Run: headless pygame with SDL's dummy video driver; simulated clock (each Clock.tick advances the game by its frame time, no real sleeping); random seed 0; keys injected as events and as key.get_pressed() state; no mouse input.
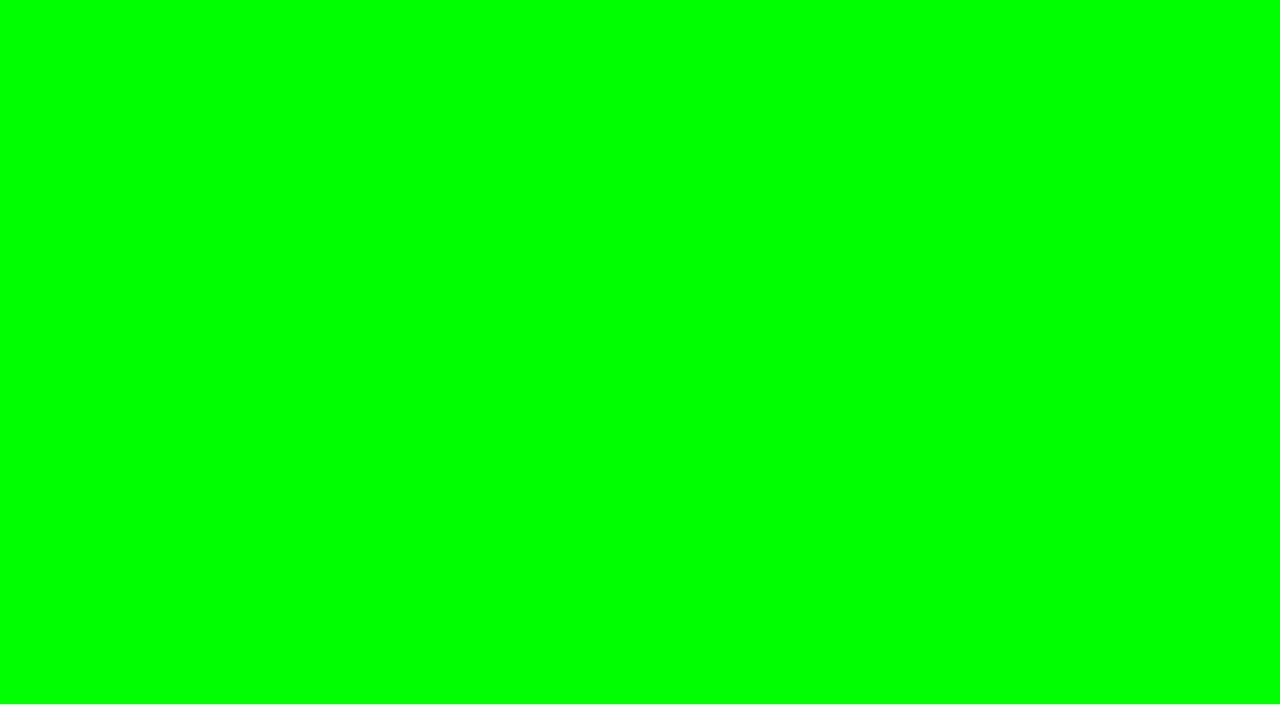
Frame 1 of 4 · flips 1–60 · no input
Frame 2 of 4 · flips 61–180 · tapped SPACE, RETURN · held RIGHT (→), D · screen unchanged from frame 1, image omitted
Frame 3 of 4 · flips 181–300 · held DOWN (↓), S · screen unchanged from frame 2, image omitted
Frame 4 of 4 · flips 301–420 · held LEFT (←), A, UP (↑), W · screen unchanged from frame 3, image omitted

The pygame program that drew these frames:

import pygame

MAP_SIZE = 6400
class Tilemap:
    def __init__(self):
        self.map = [[0 for i in range(MAP_SIZE)] for j in range(MAP_SIZE)]

    def render(self, surface):
        # 32x32
        for x, c in enumerate(self.map[:40]):
            for y, tile in enumerate(c[:22]):
                pygame.draw.rect(surface, (0, 255, 0), pygame.Rect(x * 32, y * 32, 32, 32))

class Game:
    def __init__(self):
        # Initialize pygame
        pygame.init()
        self.screen = pygame.display.set_mode((1280, 720), 0)
        self.tilemap = Tilemap()

    def run(self):
        # Run until the user asks to quit
        running = True
        while running:

            # Did the user click the window close button?
            for event in pygame.event.get():
                if event.type == pygame.QUIT:
                    running = False

            # Fill the background with white
            self.screen.fill((255, 255, 255))

            # Draw
            self.tilemap.render(self.screen)

            # Flip the display
            pygame.display.flip()

        # Done! Time to quit.
        pygame.quit()


if __name__ == "__main__":
    game = Game()
    game.run()
